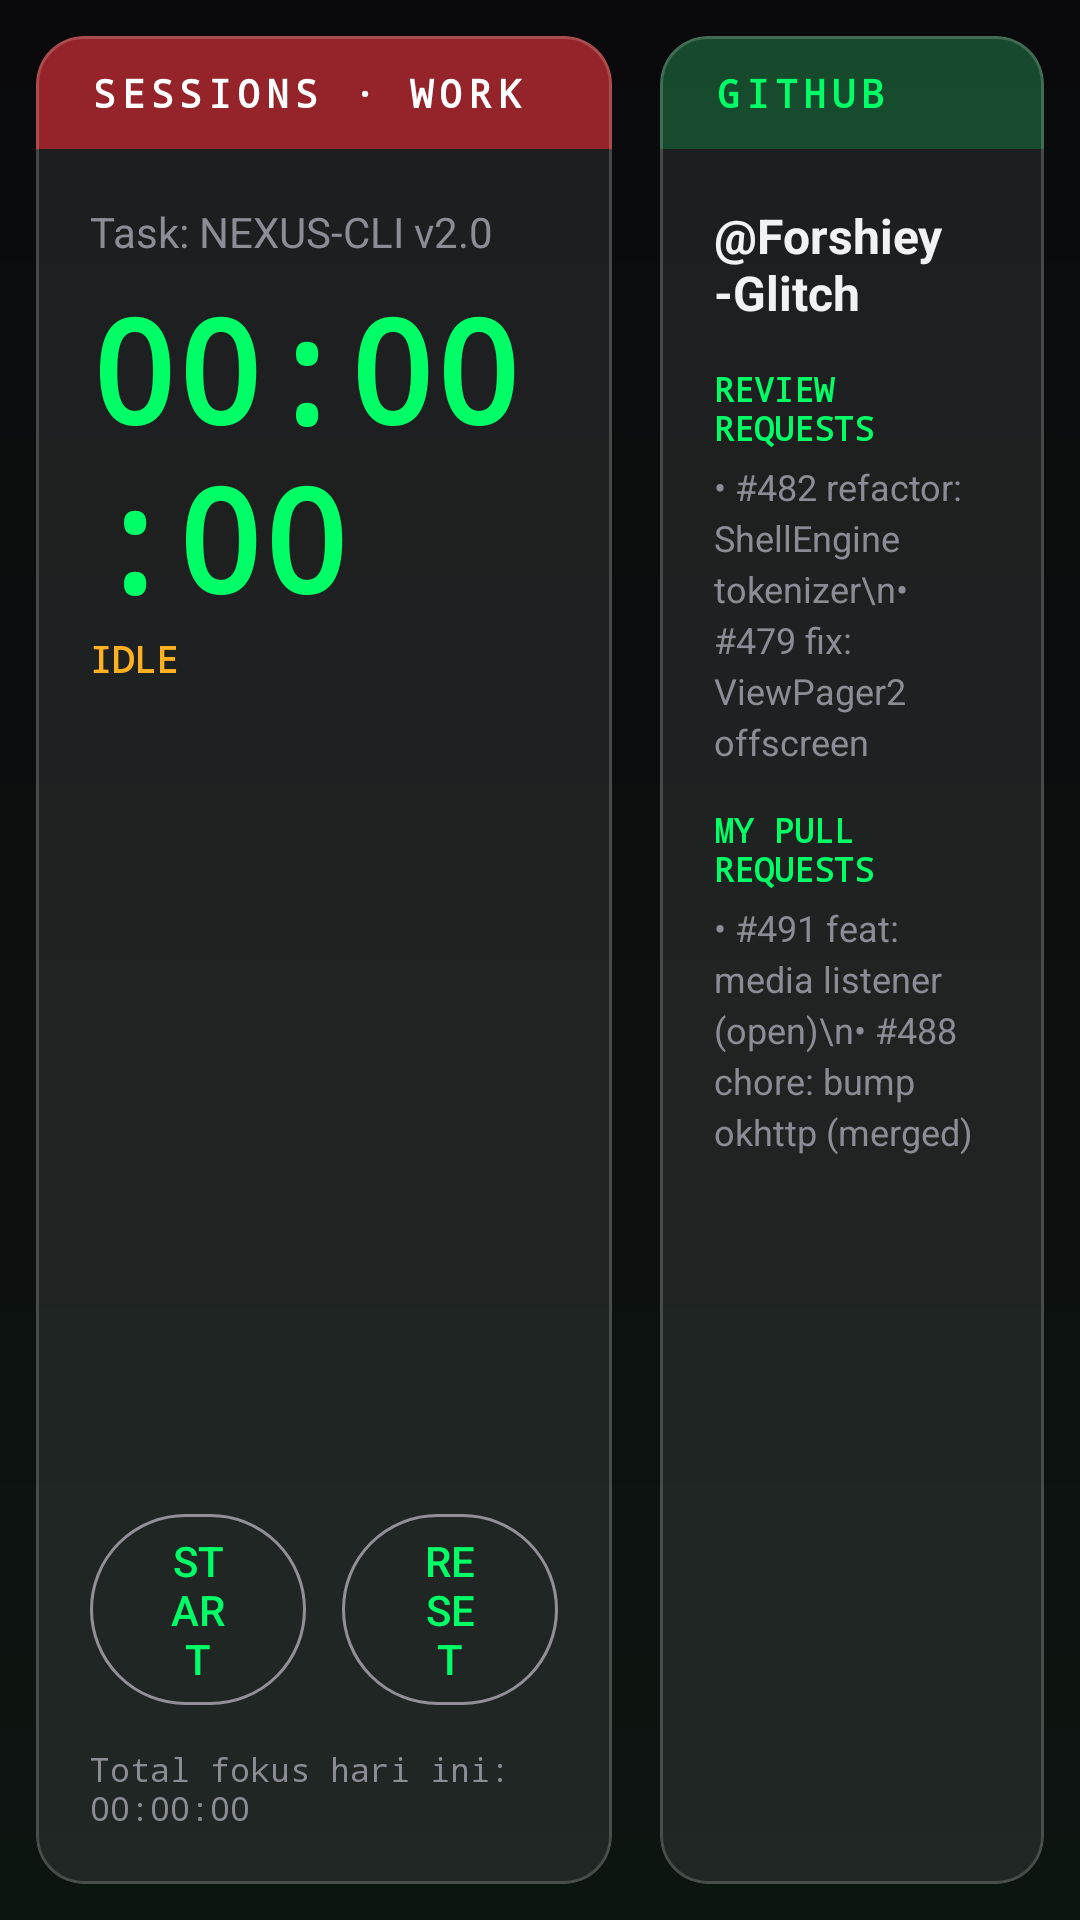

The Android layout XML behind this screen, and the referenced resources:
<!-- AndroidManifest.xml: application theme Theme.NexusCLI -->
<!-- res/layout/page_work_github.xml -->
<?xml version="1.0" encoding="utf-8"?>
<LinearLayout xmlns:android="http://schemas.android.com/apk/res/android"
    xmlns:app="http://schemas.android.com/apk/res-auto"
    android:layout_width="match_parent"
    android:layout_height="match_parent"
    android:orientation="horizontal"
    android:padding="12dp">

    <com.google.android.material.card.MaterialCardView
        android:id="@+id/sessionsCard"
        style="@style/Widget.Nexus.GlassCard"
        android:layout_width="0dp"
        android:layout_height="match_parent"
        android:layout_marginEnd="8dp"
        android:layout_weight="6">

        <LinearLayout
            android:layout_width="match_parent"
            android:layout_height="match_parent"
            android:orientation="vertical">

            <TextView
                android:id="@+id/sessionsHeader"
                android:layout_width="match_parent"
                android:layout_height="wrap_content"
                android:background="@color/nexus_red_header"
                android:fontFamily="monospace"
                android:letterSpacing="0.15"
                android:paddingHorizontal="18dp"
                android:paddingVertical="10dp"
                android:text="SESSIONS · WORK"
                android:textColor="@color/white"
                android:textSize="13sp"
                android:textStyle="bold" />

            <LinearLayout
                android:layout_width="match_parent"
                android:layout_height="0dp"
                android:layout_weight="1"
                android:orientation="vertical"
                android:padding="18dp">

                <TextView
                    android:id="@+id/sessionTask"
                    android:layout_width="match_parent"
                    android:layout_height="wrap_content"
                    android:text="Task: NEXUS-CLI v2.0"
                    android:textColor="@color/text_secondary"
                    android:textSize="14sp" />

                <TextView
                    android:id="@+id/sessionTimer"
                    android:layout_width="match_parent"
                    android:layout_height="wrap_content"
                    android:layout_marginTop="4dp"
                    android:fontFamily="monospace"
                    android:text="00:00:00"
                    android:textColor="@color/nexus_green"
                    android:textSize="48sp"
                    android:textStyle="bold" />

                <TextView
                    android:id="@+id/sessionState"
                    android:layout_width="wrap_content"
                    android:layout_height="wrap_content"
                    android:fontFamily="monospace"
                    android:text="IDLE"
                    android:textColor="@color/nexus_amber"
                    android:textSize="12sp"
                    android:textStyle="bold" />

                <Space
                    android:layout_width="0dp"
                    android:layout_height="0dp"
                    android:layout_weight="1" />

                <LinearLayout
                    android:layout_width="match_parent"
                    android:layout_height="wrap_content"
                    android:orientation="horizontal">

                    <com.google.android.material.button.MaterialButton
                        android:id="@+id/btnSessionToggle"
                        style="@style/Widget.Material3.Button.OutlinedButton"
                        android:layout_width="0dp"
                        android:layout_height="wrap_content"
                        android:layout_marginEnd="6dp"
                        android:layout_weight="1"
                        android:text="START" />

                    <com.google.android.material.button.MaterialButton
                        android:id="@+id/btnSessionReset"
                        style="@style/Widget.Material3.Button.OutlinedButton"
                        android:layout_width="0dp"
                        android:layout_height="wrap_content"
                        android:layout_marginStart="6dp"
                        android:layout_weight="1"
                        android:text="RESET" />
                </LinearLayout>

                <TextView
                    android:id="@+id/sessionTotalToday"
                    android:layout_width="match_parent"
                    android:layout_height="wrap_content"
                    android:layout_marginTop="10dp"
                    android:fontFamily="monospace"
                    android:text="Total fokus hari ini: 00:00:00"
                    android:textColor="@color/text_secondary"
                    android:textSize="11sp" />
            </LinearLayout>
        </LinearLayout>
    </com.google.android.material.card.MaterialCardView>

    <com.google.android.material.card.MaterialCardView
        android:id="@+id/githubCard"
        style="@style/Widget.Nexus.GlassCard"
        android:layout_width="0dp"
        android:layout_height="match_parent"
        android:layout_marginStart="8dp"
        android:layout_weight="4">

        <LinearLayout
            android:layout_width="match_parent"
            android:layout_height="match_parent"
            android:orientation="vertical">

            <TextView
                android:id="@+id/githubHeader"
                android:layout_width="match_parent"
                android:layout_height="wrap_content"
                android:background="@color/nexus_green_header"
                android:fontFamily="monospace"
                android:letterSpacing="0.15"
                android:paddingHorizontal="18dp"
                android:paddingVertical="10dp"
                android:text="GITHUB"
                android:textColor="@color/nexus_green"
                android:textSize="13sp"
                android:textStyle="bold" />

            <ScrollView
                android:layout_width="match_parent"
                android:layout_height="0dp"
                android:layout_weight="1"
                android:overScrollMode="never">

                <LinearLayout
                    android:layout_width="match_parent"
                    android:layout_height="wrap_content"
                    android:orientation="vertical"
                    android:padding="18dp">

                    <TextView
                        android:id="@+id/githubUser"
                        android:layout_width="wrap_content"
                        android:layout_height="wrap_content"
                        android:text="@Forshiey-Glitch"
                        android:textColor="@color/text_primary"
                        android:textSize="16sp"
                        android:textStyle="bold" />

                    <TextView
                        android:layout_width="wrap_content"
                        android:layout_height="wrap_content"
                        android:layout_marginTop="14dp"
                        android:fontFamily="monospace"
                        android:text="REVIEW REQUESTS"
                        android:textColor="@color/nexus_green"
                        android:textSize="11sp"
                        android:textStyle="bold" />

                    <TextView
                        android:id="@+id/githubReviews"
                        android:layout_width="match_parent"
                        android:layout_height="wrap_content"
                        android:layout_marginTop="4dp"
                        android:lineSpacingExtra="3dp"
                        android:text="• #482 refactor: ShellEngine tokenizer\n• #479 fix: ViewPager2 offscreen"
                        android:textColor="@color/text_secondary"
                        android:textSize="12sp" />

                    <TextView
                        android:layout_width="wrap_content"
                        android:layout_height="wrap_content"
                        android:layout_marginTop="14dp"
                        android:fontFamily="monospace"
                        android:text="MY PULL REQUESTS"
                        android:textColor="@color/nexus_green"
                        android:textSize="11sp"
                        android:textStyle="bold" />

                    <TextView
                        android:id="@+id/githubPrs"
                        android:layout_width="match_parent"
                        android:layout_height="wrap_content"
                        android:layout_marginTop="4dp"
                        android:lineSpacingExtra="3dp"
                        android:text="• #491 feat: media listener (open)\n• #488 chore: bump okhttp (merged)"
                        android:textColor="@color/text_secondary"
                        android:textSize="12sp" />
                </LinearLayout>
            </ScrollView>
        </LinearLayout>
    </com.google.android.material.card.MaterialCardView>

</LinearLayout>
<!-- resources referenced by this layout -->
<resources>
  <color name="nexus_amber">#FFB020</color>
  <color name="nexus_green">#00FF66</color>
  <color name="nexus_green_header">#3300FF66</color>
  <color name="nexus_red_header">#CCB3262D</color>
  <color name="text_primary">#F2F2F5</color>
  <color name="text_secondary">#8C8C96</color>
  <color name="white">#FFFFFFFF</color>
  <style name="Widget.Nexus.GlassCard" parent="Widget.Material3.CardView.Outlined">
          <item name="cardBackgroundColor">@color/glass_fill</item>
          <item name="cardCornerRadius">16dp</item>
          <item name="cardElevation">0dp</item>
          <item name="strokeColor">@color/glass_stroke</item>
          <item name="strokeWidth">1dp</item>
      </style>
  <style name="Theme.NexusCLI" parent="Theme.Material3.Dark.NoActionBar">
          <item name="colorPrimary">@color/nexus_green</item>
          <item name="colorOnPrimary">@color/nexus_bg</item>
          <item name="colorSecondary">@color/nexus_cyan</item>
          <item name="colorOnSecondary">@color/nexus_bg</item>
          <item name="colorSurface">@color/nexus_bg</item>
          <item name="colorOnSurface">@color/text_primary</item>
          <item name="android:colorBackground">@color/nexus_bg</item>
          <item name="android:windowBackground">@drawable/bg_root_gradient</item>
          <item name="android:statusBarColor">@android:color/transparent</item>
          <item name="android:navigationBarColor">@android:color/transparent</item>
      </style>
  <color name="glass_fill">#14FFFFFF</color>
  <color name="glass_stroke">#2EFFFFFF</color>
  <color name="nexus_bg">#0A0A0C</color>
  <color name="nexus_cyan">#4DD0E1</color>
  <!-- drawable bg_root_gradient (drawable) -->
  <?xml version="1.0" encoding="utf-8"?>
  <shape xmlns:android="http://schemas.android.com/apk/res/android"
      android:shape="rectangle">
      <gradient
          android:angle="270"
          android:endColor="@color/nexus_bg_end"
          android:startColor="@color/nexus_bg" />
  </shape>
  <color name="nexus_bg_end">#0D1511</color>
</resources>
